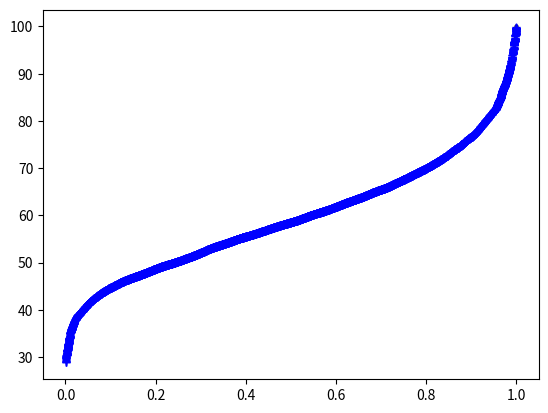

Generate this figure with matplotlib:
# coding: utf-8

import numpy as np
from scipy.interpolate import CubicSpline
np.random.seed(993869)

######### Histogram data
TimeBins=np.arange(start=30, stop=101, step=1)

RunnerDist=np.array([15,18,20,17,18,18,31,40,45,72,96,88,109,131,155,192,207,270,281,263,326,298,268,240,309,296,346,
                     313,323,347,286,325,281,274,291,252,285,220,220,207,213,180,172,145,140,151,112,145,96,85,85,87,85,73,42,47,
                     27,39,45,31,28,29,24,21,15,21,14,17,14,12,12])
'''
RunnerDist=np.array([5,8,10,12,13,18,31,40,45,72,96,88,109,131,155,
          194,209,270,283,265,328,298,268,240,309,296,346,313,
            323,347,286,325,281,274,291,252,285,220,220,207,213,
            180,172,145,140,151,112,145,96,85,85,87,85,73,42,47,
            27,39,45,31,28,29,24,21,20,24,18,21,17,15,20])
'''

#HistGroup=np.array(list(zip(TimeBins,RunnerDist)))

AcumulatedRelativeRunnerDist=np.cumsum(RunnerDist/np.sum(RunnerDist))

def inversepseudosigmoid(number,lnumber,ldist,ninwaves,wavedelays):

    RandDist=np.random.uniform(0,1,size=(number,))
    AvgTimes=CubicSpline(AcumulatedRelativeRunnerDist,TimeBins)(RandDist)
    AvgTimes=np.sort(AvgTimes) # The Fastest are in the first Lines

    InitPositions=np.zeros(number)
    WaveDelays=np.zeros(number)
    ninwaves=np.array(ninwaves)
    wavedelays=np.array(wavedelays)

    assert len(wavedelays)==len(ninwaves),'wave delays and number of waves do not match'
    assert number==ninwaves.sum(),'number of runners in waves do not match'
    nwaves=len(wavedelays)
    assert number==ninwaves.sum(), 'Sum of Waves not matching number of runners'

    #Generate soft mixture of the runners thru waves


    itemcount=0
    for nwave,nrunners in enumerate(ninwaves):
        linecounter=0
        for i in range(nrunners):
            if (i+1)%lnumber==0:
                linecounter+=1
            InitPositions[i+itemcount]=-linecounter*ldist
            WaveDelays[i+itemcount]=wavedelays[nwave]
        itemcount+=nrunners

    return AvgTimes, RandDist,InitPositions, WaveDelays




def inversepseudosigmoid2(number,lnumber,ldist,ninwaves,wavedelays):
    assert len(ninwaves)==3, "Wrong function"
    # w1=[0.8,0.05,0.15]
    # w2=[0.15,0.1,0.75]
    # w3=[0.15,0.1,0.75]


    RD1=np.random.uniform(0,1./3.,size=(int(80*ninwaves[0]/100),))
    RD2=np.random.uniform(1./3.,2./3,size=(int(5*ninwaves[0]/100),))
    RD3=np.random.uniform(2./3.,1,size=(int(15*ninwaves[0]/100),))

    RD4=np.random.uniform(0,1./3.,size=(int(5*ninwaves[1]/100),))
    RD5=np.random.uniform(1./3.,2./3,size=(int(80*ninwaves[1]/100),))
    RD6=np.random.uniform(2./3.,1,size=(int(15*ninwaves[1]/100),))

    RD7=np.random.uniform(0,1./3.,size=(int(15*ninwaves[2]/100),))
    RD8=np.random.uniform(1./3.,2./3,size=(int(10*ninwaves[2]/100),))
    RD9=np.random.uniform(2./3.,1,size=(int(75*ninwaves[2]/100)+5,))


    W1=np.concatenate((RD1,RD2,RD3),axis=None)
    W1=np.random.permutation(W1)
    W2=np.concatenate((RD4,RD5,RD6),axis=None)
    W2=np.random.permutation(W2)
    W3=np.concatenate((RD7,RD8,RD9),axis=None)
    W3=np.random.permutation(W3)

    RandDist=np.concatenate((W1,W2,W3),axis=None)

    AvgTimes=CubicSpline(AcumulatedRelativeRunnerDist,TimeBins)(RandDist)
    print(len(AvgTimes))



    #AvgTimes=np.sort(AvgTimes) # The Fastest are in the first Lines

    InitPositions=np.zeros(number)
    WaveDelays=np.zeros(number)
    ninwaves=np.array(ninwaves)
    wavedelays=np.array(wavedelays)

    assert len(wavedelays)==len(ninwaves),'wave delays and number of waves do not match'
    assert number==ninwaves.sum(),'number of runners in waves do not match'
    nwaves=len(wavedelays)
    assert number==ninwaves.sum(), 'Sum of Waves not matching number of runners'

    #Generate soft mixture of the runners thru waves


    itemcount=0
    for nwave,nrunners in enumerate(ninwaves):
        linecounter=0
        for i in range(nrunners):
            if (i+1)%lnumber==0:
                linecounter+=1
            InitPositions[i+itemcount]=-linecounter*ldist
            WaveDelays[i+itemcount]=wavedelays[nwave]
        itemcount+=nrunners

    return AvgTimes, RandDist,InitPositions, WaveDelays



if __name__== '__main__':
    import matplotlib.pyplot as plt
    acp=AcumulatedRelativeRunnerDist
    plt.plot(TimeBins,acp)
    plt.show()
    plt.clf()
    plt.plot(acp,TimeBins,'ko',ms=2.)
    plt.plot(acp,CubicSpline(acp,TimeBins)(acp),'r-',lw=0.5)
    AvgTimes,RandDist,_,_=inversepseudosigmoid2(10000,10,0.5,[3333,3333,3334],[0,360,720])
    plt.plot(RandDist, AvgTimes,'b+')
    plt.show()
    print(AvgTimes)
